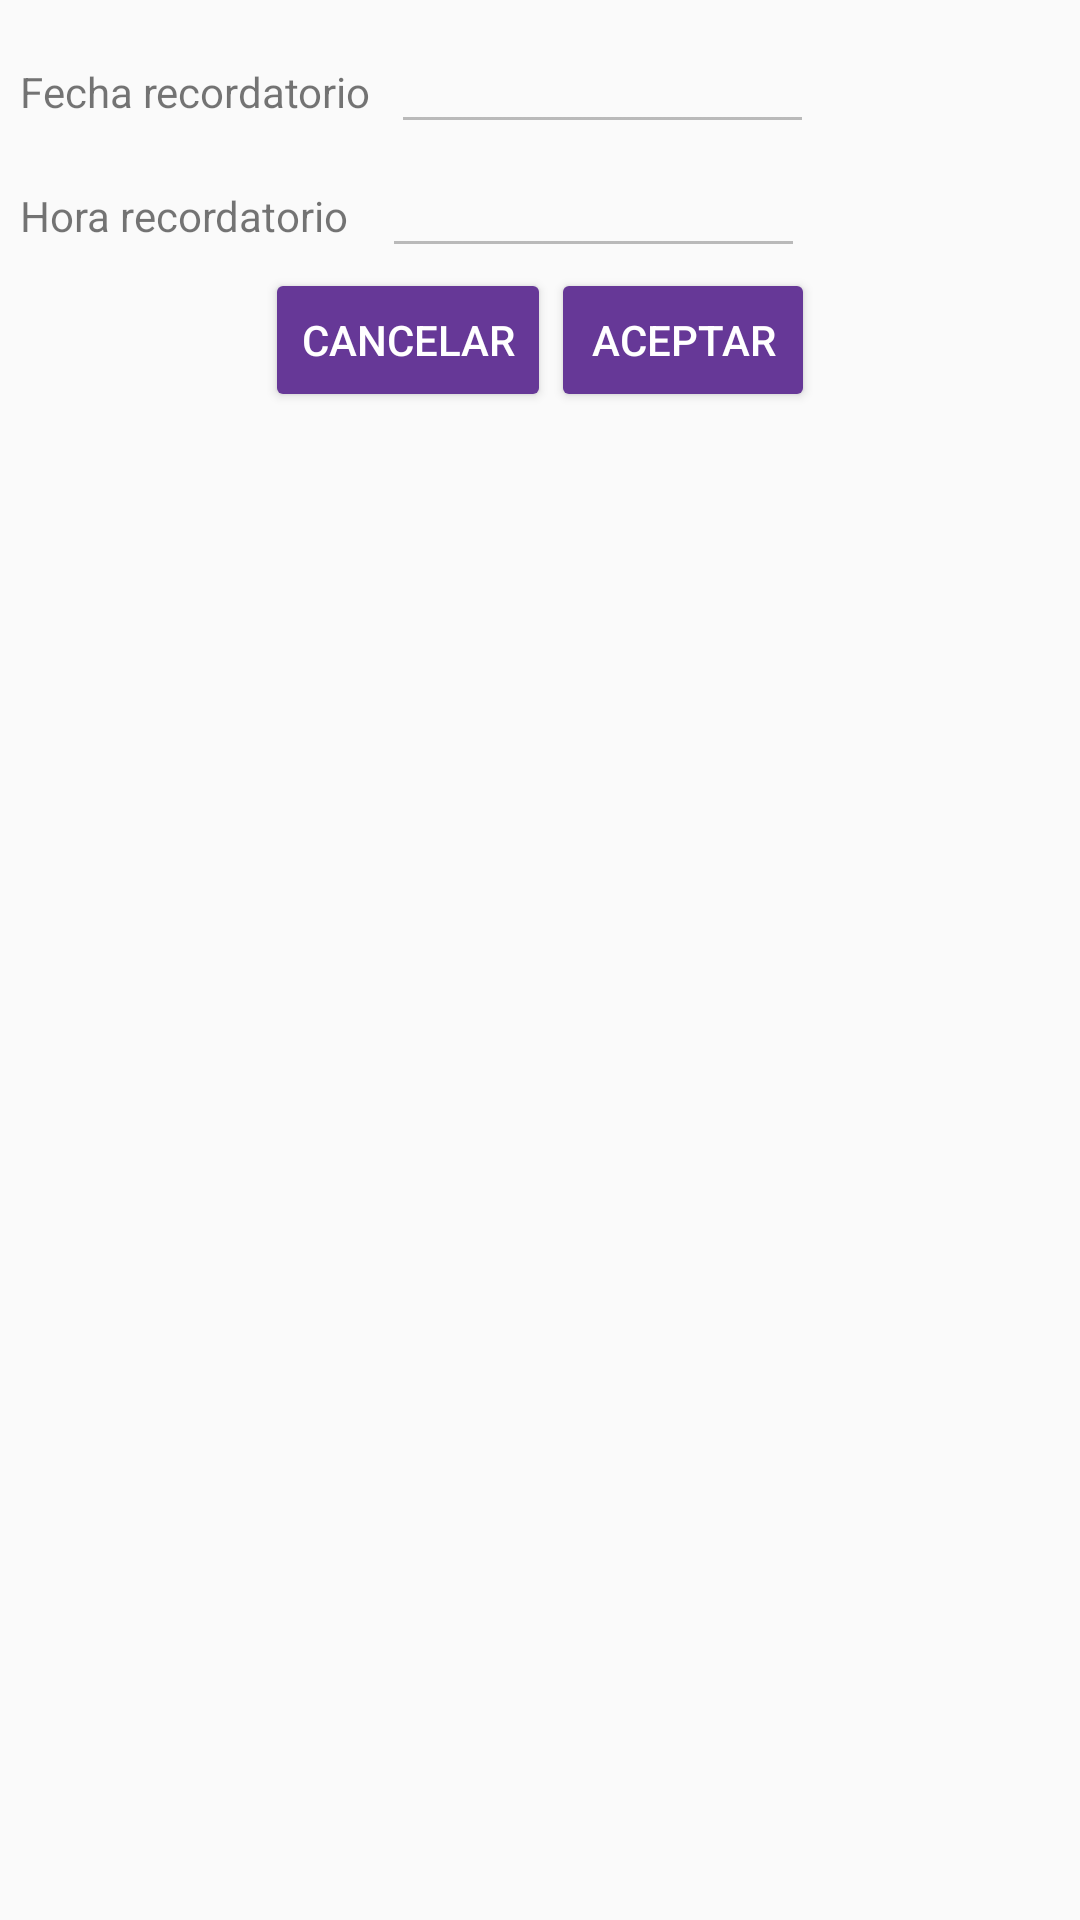

Android layout source for this screen:
<!-- AndroidManifest.xml: application theme AppTheme -->
<!-- res/layout/calendario.xml -->
<?xml version="1.0" encoding="utf-8"?>
<LinearLayout xmlns:android="http://schemas.android.com/apk/res/android"
    xmlns:tools="http://schemas.android.com/tools"
    android:layout_width="match_parent"
    android:layout_height="match_parent"
    android:orientation="vertical"
    android:padding="20px"
    tools:context=".HolaActivity">

    <LinearLayout
        android:layout_width="match_parent"
        android:layout_height="wrap_content"
        android:orientation="horizontal">

        <TextView
            android:id="@+id/bfecha"
            android:layout_width="wrap_content"
            android:layout_height="wrap_content"
            android:layout_marginTop="0dp"
            android:text="Fecha recordatorio" />

        <EditText
            android:id="@+id/efecha"
            android:layout_width="141dp"
            android:layout_height="wrap_content"
            android:layout_marginLeft="20px"
            android:enabled="false" />

        <ImageView
            android:id="@+id/btnf"
            android:layout_width="wrap_content"
            android:layout_height="wrap_content"
            android:layout_gravity="center_vertical"
            android:minWidth="100px"
            android:minHeight="100px"
            android:src="@drawable/ic_date_range_black_24dp"></ImageView>
    </LinearLayout>

    <LinearLayout
        android:layout_width="match_parent"
        android:layout_height="wrap_content"
        android:orientation="horizontal">

        <TextView
            android:id="@+id/bhora"
            android:layout_width="wrap_content"
            android:layout_height="wrap_content"
            android:text="Hora recordatorio"

            />


        <EditText

            android:id="@+id/ehora"
            android:layout_width="141dp"
            android:layout_height="wrap_content"
            android:layout_marginLeft="34px"
            android:enabled="false" />

        <ImageView
            android:id="@+id/btne"
            android:layout_width="wrap_content"
            android:layout_height="wrap_content"
            android:layout_gravity="center_vertical"
            android:minWidth="100px"
            android:minHeight="100px"
            android:src="@drawable/ic_watch_later_black_24dp"></ImageView>
    </LinearLayout>

    <LinearLayout
        android:layout_width="match_parent"
        android:layout_height="wrap_content"
        android:gravity="center_horizontal"
        android:orientation="horizontal">

        <Button
            android:id="@+id/btnCancelar"
            android:layout_width="wrap_content"
            android:layout_height="wrap_content"
            android:backgroundTint="@color/colorPrimary"
            android:text="Cancelar"
            android:textColor="#FFFFFF" />

        <Button
            android:id="@+id/btnAceptar"
            android:layout_width="wrap_content"
            android:layout_height="wrap_content"
            android:layout_alignEnd="@+id/btnCancelar"
            android:backgroundTint="@color/colorPrimary"
            android:text="Aceptar"
            android:textColor="#FFFFFF" />
    </LinearLayout>

</LinearLayout>
<!-- resources referenced by this layout -->
<resources>
  <color name="colorPrimary">#663897</color>
  <style name="AppTheme" parent="Theme.AppCompat.Light.DarkActionBar">
          
          <item name="colorPrimary">@color/colorPrimary</item>
          <item name="colorPrimaryDark">@color/colorPrimaryDark</item>
          <item name="colorAccent">@color/colorAccent</item>
          <item name="windowActionBar">false</item>
          <item name="windowNoTitle">true</item>
  
      </style>
  <color name="colorPrimaryDark">#00574B</color>
  <color name="colorAccent">#000000</color>
</resources>
